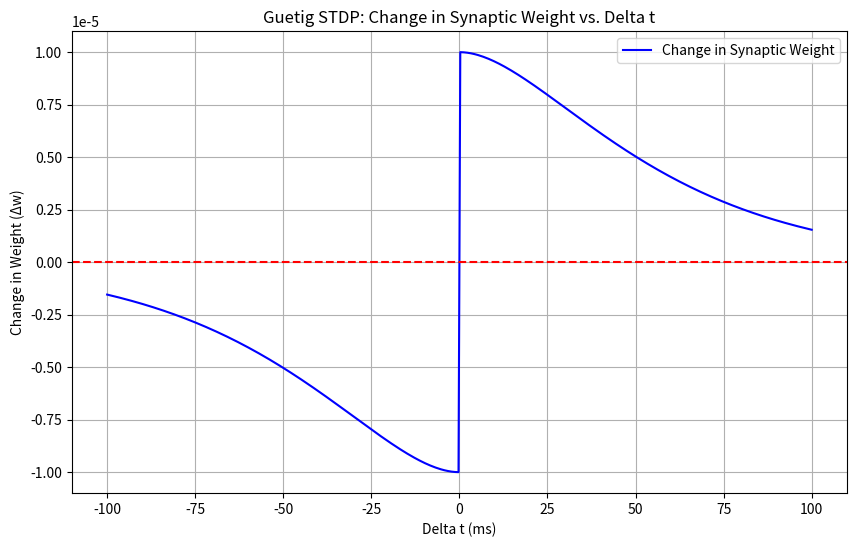

Generate this figure with matplotlib:
import numpy as np
import matplotlib.pyplot as plt 

# Long-term plasticity
class Guetig_STDP:
    def __init__(self, dt=0.01, A_plus=0.01, A_minus=0.01, tau_plus=30.0, tau_minus=30.0, alpha=0.999):
        '''
        Parameters:
        delta_t (float): Time difference between post-synaptic spike and pre-synaptic spike (t_post - t_pre).
        A_plus (float): Amplitude of the weight change for potentiation (when delta_t > 0).
        A_minus (float): Amplitude of the weight change for depression (when delta_t < 0).
        tau_plus (float): Time constant for potentiation.
        tau_minus (float): Time constant for depression.
        '''
        self.dt = dt
        self.tau_plus = tau_plus
        self.tau_minus = tau_minus
        self.A_plus = A_plus
        self.A_minus = A_minus
        self.alpha = alpha
        
    
    
    def __call__(self, delta_t) -> float:
        '''
        Returns:
        float: Change in synaptic weight.
        '''
        
        if delta_t > 0:
            # Long-term potentiation (LTP) with Gütig's modification
            delta_w = self.A_plus * (np.exp(-delta_t / self.tau_plus) - self.alpha * np.exp(-delta_t / (self.alpha * self.tau_plus)))
        else:
            # Long-term depression (LTD) with Gütig's modification
            delta_w = -self.A_minus * (np.exp(delta_t / self.tau_minus) - self.alpha * np.exp(delta_t / (self.alpha * self.tau_minus)))

        return delta_w


if __name__ == "__main__":
    '''
    guetig stdp - long term plasticity
    '''
    
    # Guetig STDPのインスタンスを作成
    stdp = Guetig_STDP()

    # delta_tの範囲を設定
    delta_ts = np.linspace(-100, 100, 400)
    changes = [stdp(dt) for dt in delta_ts]

    # プロット
    plt.figure(figsize=(10, 6))
    plt.plot(delta_ts, changes, label='Change in Synaptic Weight', color='blue')
    plt.title('Guetig STDP: Change in Synaptic Weight vs. Delta t')
    plt.xlabel('Delta t (ms)')
    plt.ylabel('Change in Weight (Δw)')
    plt.axhline(0, color='red', linestyle='--')  # y=0のラインを追加
    plt.grid()
    plt.legend()
    plt.savefig("stdp_guetig.png", dpi=300)